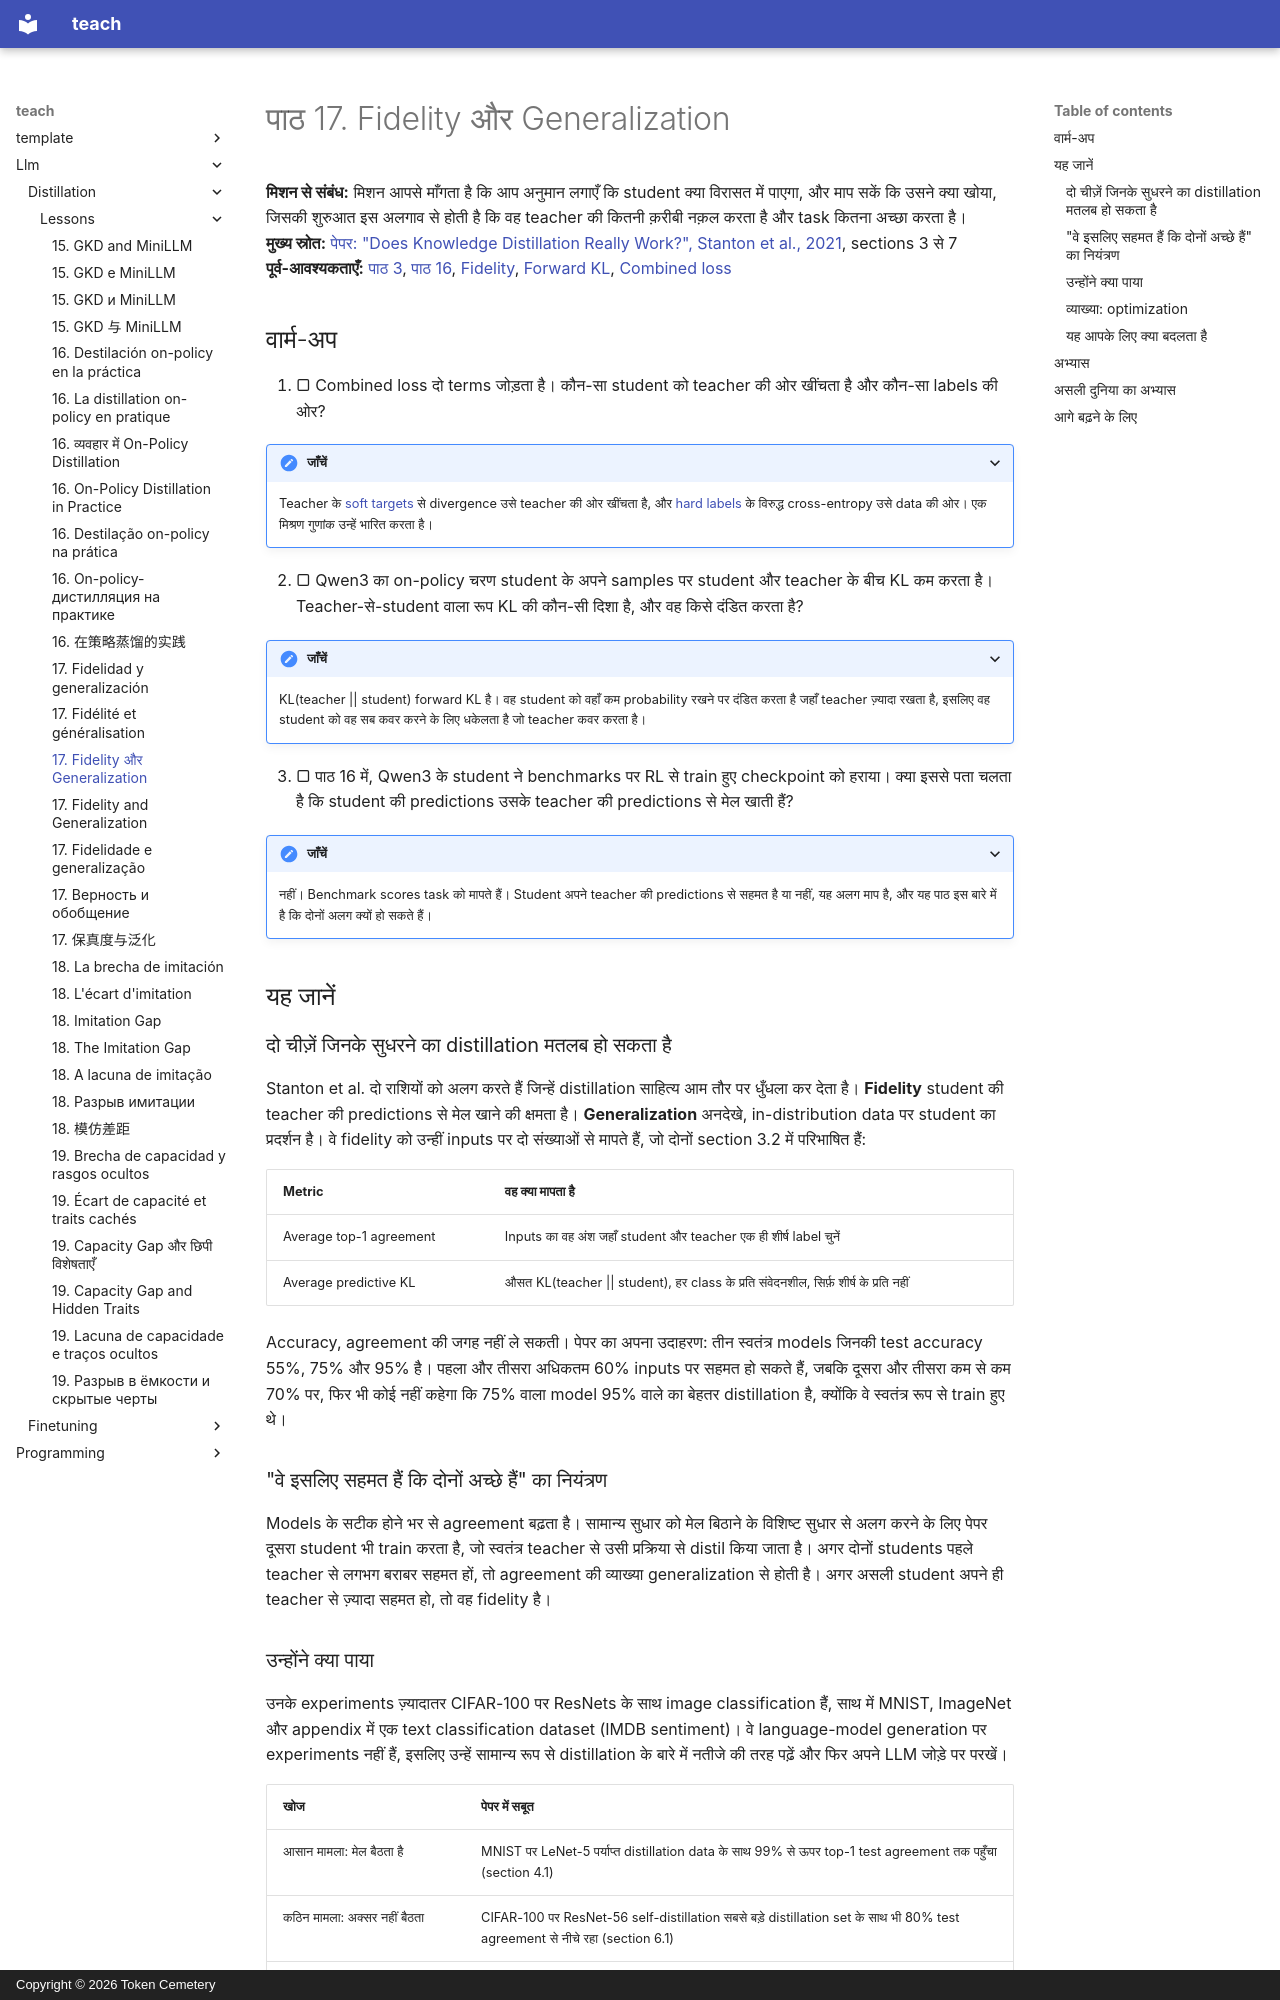

repository: TokenCemetery/teach · page: llm/distillation/lessons/0017-fidelity-and-generalization.hi/index.html · generator: mkdocs · copyright: Copyright © 2026 Token Cemetery

---
title: "17. Fidelity और Generalization"
description: "अच्छी तरह generalize करने वाला student अपने teacher से असहमत क्यों हो सकता है, और दोनों में से आपको कौन-सा चाहिए"
type: lesson
---

# पाठ 17. Fidelity और Generalization

**मिशन से संबंध:** मिशन आपसे माँगता है कि आप अनुमान लगाएँ कि student क्या विरासत में पाएगा, और माप सकें कि उसने क्या खोया, जिसकी शुरुआत इस अलगाव से होती है कि वह teacher की कितनी क़रीबी नक़ल करता है और task कितना अच्छा करता है।
**मुख्य स्रोत:** [पेपर: "Does Knowledge Distillation Really Work?", Stanton et al., 2021](https://arxiv.org/abs/2106.05945), sections 3 से 7
**पूर्व-आवश्यकताएँ:** [पाठ 3](0003-temperature.md), [पाठ 16](0016-on-policy-distillation-in-practice.md), [Fidelity](../GLOSSARY.md), [Forward KL](../GLOSSARY.md), [Combined loss](../GLOSSARY.md)

## वार्म-अप

1. ▢ Combined loss दो terms जोड़ता है। कौन-सा student को teacher की ओर खींचता है और कौन-सा labels की ओर?

<details markdown="1"><summary>जाँचें</summary>

Teacher के [soft targets](../GLOSSARY.md) से divergence उसे teacher की ओर खींचता है, और [hard labels](../GLOSSARY.md) के विरुद्ध cross-entropy उसे data की ओर। एक मिश्रण गुणांक उन्हें भारित करता है।

</details>

2. ▢ Qwen3 का on-policy चरण student के अपने samples पर student और teacher के बीच KL कम करता है। Teacher-से-student वाला रूप KL की कौन-सी दिशा है, और वह किसे दंडित करता है?

<details markdown="1"><summary>जाँचें</summary>

KL(teacher || student) forward KL है। वह student को वहाँ कम probability रखने पर दंडित करता है जहाँ teacher ज़्यादा रखता है, इसलिए वह student को वह सब कवर करने के लिए धकेलता है जो teacher कवर करता है।

</details>

3. ▢ पाठ 16 में, Qwen3 के student ने benchmarks पर RL से train हुए checkpoint को हराया। क्या इससे पता चलता है कि student की predictions उसके teacher की predictions से मेल खाती हैं?

<details markdown="1"><summary>जाँचें</summary>

नहीं। Benchmark scores task को मापते हैं। Student अपने teacher की predictions से सहमत है या नहीं, यह अलग माप है, और यह पाठ इस बारे में है कि दोनों अलग क्यों हो सकते हैं।

</details>

## यह जानें

### दो चीज़ें जिनके सुधरने का distillation मतलब हो सकता है

Stanton et al. दो राशियों को अलग करते हैं जिन्हें distillation साहित्य आम तौर पर धुँधला कर देता है। **Fidelity** student की teacher की predictions से मेल खाने की क्षमता है। **Generalization** अनदेखे, in-distribution data पर student का प्रदर्शन है। वे fidelity को उन्हीं inputs पर दो संख्याओं से मापते हैं, जो दोनों section 3.2 में परिभाषित हैं:

| Metric | वह क्या मापता है |
|---|---|
| Average top-1 agreement | Inputs का वह अंश जहाँ student और teacher एक ही शीर्ष label चुनें |
| Average predictive KL | औसत KL(teacher \|\| student), हर class के प्रति संवेदनशील, सिर्फ़ शीर्ष के प्रति नहीं |

Accuracy, agreement की जगह नहीं ले सकती। पेपर का अपना उदाहरण: तीन स्वतंत्र models जिनकी test accuracy 55%, 75% और 95% है। पहला और तीसरा अधिकतम 60% inputs पर सहमत हो सकते हैं, जबकि दूसरा और तीसरा कम से कम 70% पर, फिर भी कोई नहीं कहेगा कि 75% वाला model 95% वाले का बेहतर distillation है, क्योंकि वे स्वतंत्र रूप से train हुए थे।

### "वे इसलिए सहमत हैं कि दोनों अच्छे हैं" का नियंत्रण

Models के सटीक होने भर से agreement बढ़ता है। सामान्य सुधार को मेल बिठाने के विशिष्ट सुधार से अलग करने के लिए पेपर दूसरा student भी train करता है, जो स्वतंत्र teacher से उसी प्रक्रिया से distil किया जाता है। अगर दोनों students पहले teacher से लगभग बराबर सहमत हों, तो agreement की व्याख्या generalization से होती है। अगर असली student अपने ही teacher से ज़्यादा सहमत हो, तो वह fidelity है।
